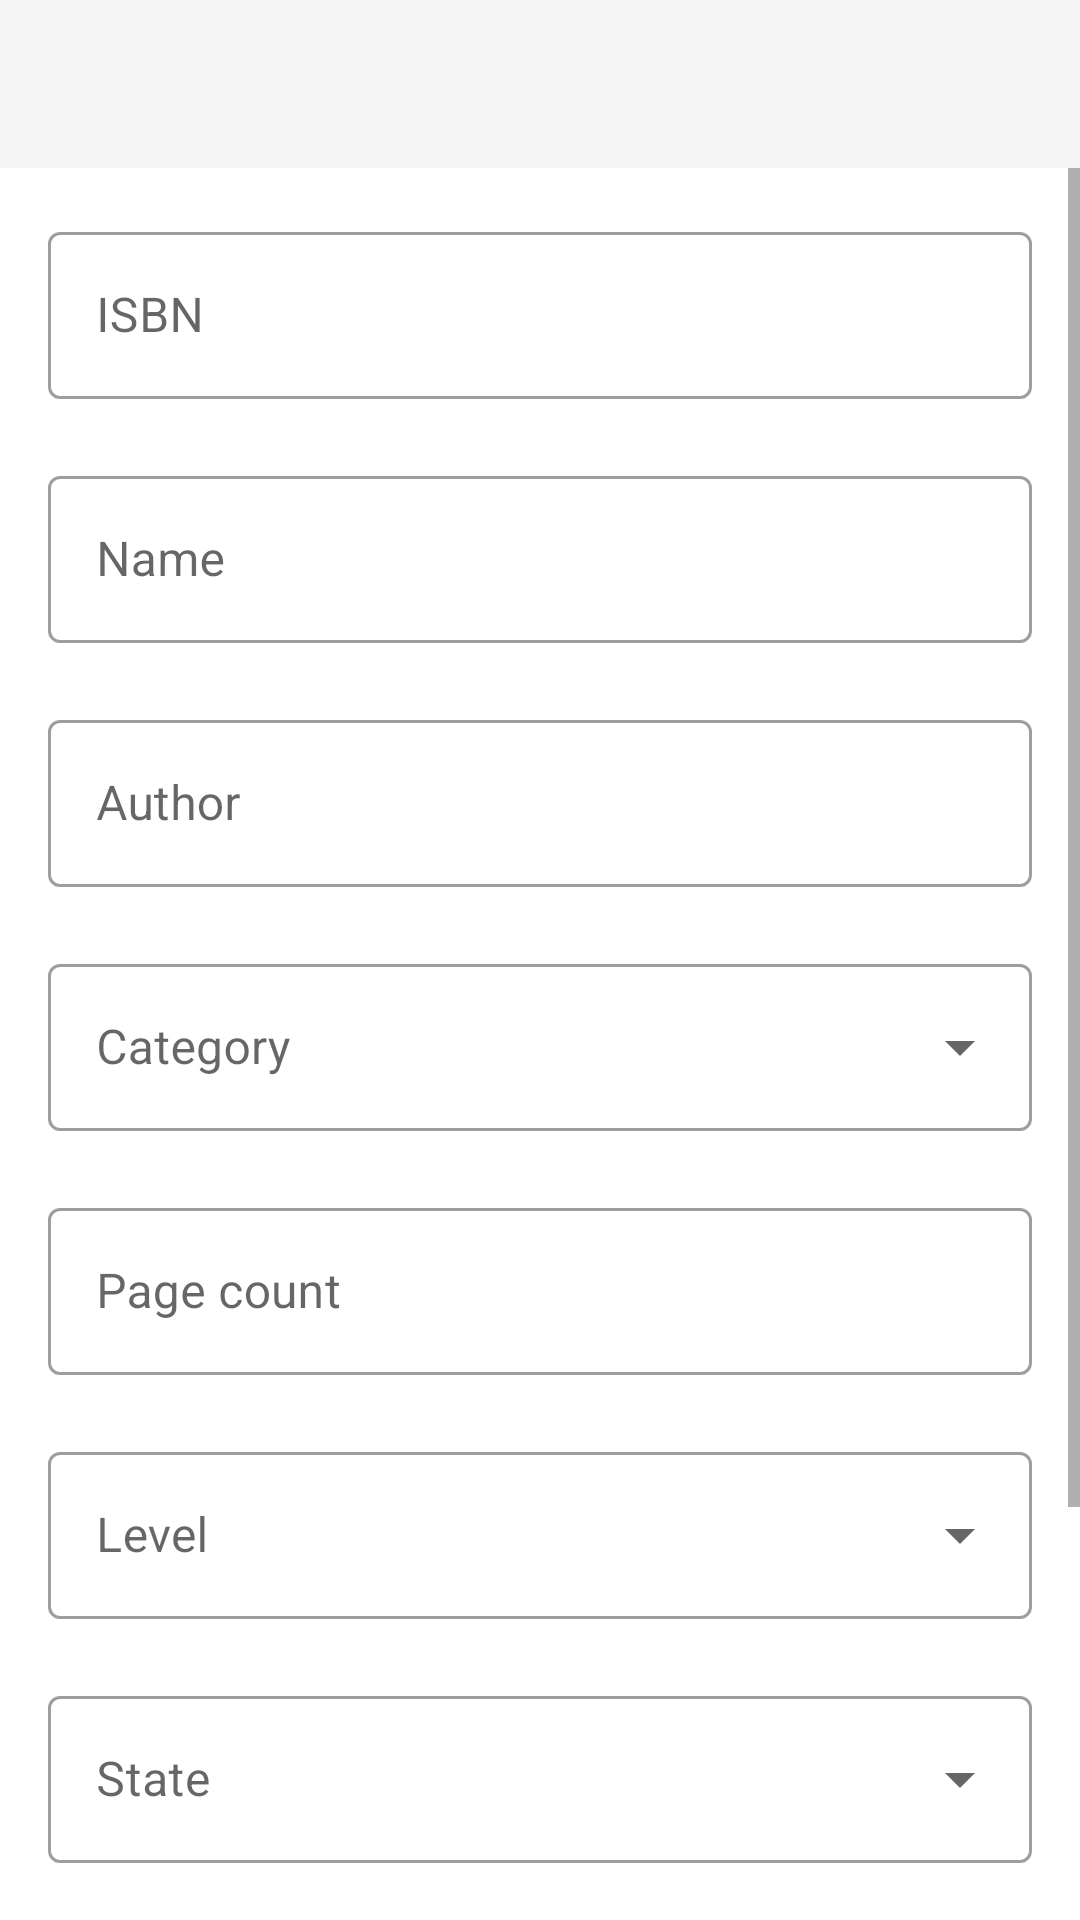

The Android layout XML behind this screen, and the referenced resources:
<!-- AndroidManifest.xml: application theme AppTheme -->
<!-- res/layout/activity_book.xml -->
<?xml version="1.0" encoding="utf-8"?>
<LinearLayout
    xmlns:android="http://schemas.android.com/apk/res/android"
    xmlns:app="http://schemas.android.com/apk/res-auto"
    android:layout_width="match_parent"
    android:layout_height="match_parent"
    android:orientation="vertical">

    <com.google.android.material.appbar.AppBarLayout
        android:layout_width="match_parent"
        android:layout_height="wrap_content">
        <androidx.appcompat.widget.Toolbar
            android:id="@+id/toolbar_book"
            android:layout_width="match_parent"
            android:background="@color/toolbarBackground"
            android:layout_height="?attr/actionBarSize" />
    </com.google.android.material.appbar.AppBarLayout>

    <ScrollView
        android:layout_width="match_parent"
        android:layout_height="match_parent">
        <LinearLayout
            android:id="@+id/book_fields"
            android:layout_width="match_parent"
            android:layout_height="wrap_content"
            android:orientation="vertical"
            android:layout_margin="16dp">
            <com.google.android.material.textfield.TextInputLayout
                android:id="@+id/book_layout_isbn"
                android:layout_width="match_parent"
                android:layout_height="wrap_content"
                android:hint="@string/isbn"
                app:endIconMode="clear_text"
                app:errorEnabled="true"
                style="@style/Widget.MaterialComponents.TextInputLayout.OutlinedBox">

                <com.google.android.material.textfield.TextInputEditText
                    android:id="@+id/book_isbn"
                    android:layout_width="match_parent"
                    android:layout_height="wrap_content"
                    android:text=""
                    android:inputType="number"/>

            </com.google.android.material.textfield.TextInputLayout>
            <com.google.android.material.textfield.TextInputLayout
                android:id="@+id/book_layout_name"
                android:layout_width="match_parent"
                android:layout_height="wrap_content"
                android:hint="@string/name"
                app:endIconMode="clear_text"
                app:errorEnabled="true"
                style="@style/Widget.MaterialComponents.TextInputLayout.OutlinedBox">

                <com.google.android.material.textfield.TextInputEditText
                    android:id="@+id/book_name"
                    android:layout_width="match_parent"
                    android:layout_height="wrap_content"
                    android:text=""/>

            </com.google.android.material.textfield.TextInputLayout>
            <com.google.android.material.textfield.TextInputLayout
                android:id="@+id/book_layout_author"
                android:layout_width="match_parent"
                android:layout_height="wrap_content"
                android:hint="@string/author"
                app:endIconMode="clear_text"
                app:errorEnabled="true"
                style="@style/Widget.MaterialComponents.TextInputLayout.OutlinedBox">

                <com.google.android.material.textfield.TextInputEditText
                    android:id="@+id/book_author"
                    android:layout_width="match_parent"
                    android:layout_height="wrap_content"
                    android:text=""/>

            </com.google.android.material.textfield.TextInputLayout>
            <com.google.android.material.textfield.TextInputLayout
                android:id="@+id/book_layout_category"
                android:layout_width="match_parent"
                android:layout_height="wrap_content"
                android:hint="@string/category"
                app:errorEnabled="true"
                style="@style/Widget.MaterialComponents.TextInputLayout.OutlinedBox.ExposedDropdownMenu">

                <com.google.android.material.textfield.MaterialAutoCompleteTextView
                    android:id="@+id/book_category"
                    android:layout_width="match_parent"
                    android:layout_height="wrap_content"
                    android:text=""
                    android:inputType="text"/>

            </com.google.android.material.textfield.TextInputLayout>
            <com.google.android.material.textfield.TextInputLayout
                android:id="@+id/book_layout_page_count"
                android:layout_width="match_parent"
                android:layout_height="wrap_content"
                android:hint="@string/page_count"
                app:endIconMode="clear_text"
                app:errorEnabled="true"
                style="@style/Widget.MaterialComponents.TextInputLayout.OutlinedBox">

                <com.google.android.material.textfield.TextInputEditText
                    android:id="@+id/book_page_count"
                    android:layout_width="match_parent"
                    android:layout_height="wrap_content"
                    android:text=""
                    android:inputType="number"/>

            </com.google.android.material.textfield.TextInputLayout>
            <com.google.android.material.textfield.TextInputLayout
                android:id="@+id/book_layout_level"
                android:layout_width="match_parent"
                android:layout_height="wrap_content"
                android:hint="@string/level"
                app:errorEnabled="true"
                style="@style/Widget.MaterialComponents.TextInputLayout.OutlinedBox.ExposedDropdownMenu">

                <com.google.android.material.textfield.MaterialAutoCompleteTextView
                    android:id="@+id/book_level"
                    android:layout_width="match_parent"
                    android:layout_height="wrap_content"
                    android:inputType="none"/>

            </com.google.android.material.textfield.TextInputLayout>
            <com.google.android.material.textfield.TextInputLayout
                android:id="@+id/book_layout_state"
                android:layout_width="match_parent"
                android:layout_height="wrap_content"
                android:hint="@string/state"
                app:errorEnabled="true"
                style="@style/Widget.MaterialComponents.TextInputLayout.OutlinedBox.ExposedDropdownMenu">

                <com.google.android.material.textfield.MaterialAutoCompleteTextView
                    android:id="@+id/book_state"
                    android:layout_width="match_parent"
                    android:layout_height="wrap_content"
                    android:inputType="none"/>

            </com.google.android.material.textfield.TextInputLayout>
            <com.google.android.material.textfield.TextInputLayout
                android:id="@+id/book_layout_count"
                android:layout_width="match_parent"
                android:layout_height="wrap_content"
                android:hint="@string/count"
                app:endIconMode="clear_text"
                app:errorEnabled="true"
                style="@style/Widget.MaterialComponents.TextInputLayout.OutlinedBox">

                <com.google.android.material.textfield.TextInputEditText
                    android:id="@+id/book_count"
                    android:layout_width="match_parent"
                    android:layout_height="wrap_content"
                    android:inputType="number"
                    android:text=""/>

            </com.google.android.material.textfield.TextInputLayout>
            <com.google.android.material.textfield.TextInputLayout
                android:id="@+id/book_layout_price"
                android:layout_width="match_parent"
                android:layout_height="wrap_content"
                android:hint="@string/price"
                app:endIconMode="clear_text"
                app:errorEnabled="true"
                app:prefixText="@string/dollaSign"
                android:layout_marginBottom="16dp"
                style="@style/Widget.MaterialComponents.TextInputLayout.OutlinedBox">

                <com.google.android.material.textfield.TextInputEditText
                    android:id="@+id/book_price"
                    android:layout_width="match_parent"
                    android:layout_height="wrap_content"
                    android:text=""
                    android:inputType="numberDecimal"/>
            </com.google.android.material.textfield.TextInputLayout>
        </LinearLayout>
    </ScrollView>

</LinearLayout>
<!-- resources referenced by this layout -->
<resources>
  <color name="toolbarBackground">#F5F5F5</color>
  <string name="author">Author</string>
  <string name="category">Category</string>
  <string name="count">Count</string>
  <string name="dollaSign">$</string>
  <string name="isbn">ISBN</string>
  <string name="level">Level</string>
  <string name="name">Name</string>
  <string name="page_count">Page count</string>
  <string name="price">Price</string>
  <string name="state">State</string>
  <style name="AppTheme" parent="Theme.MaterialComponents.Light.NoActionBar">
          
          <item name="colorPrimary">@android:color/black</item>
          <item name="colorPrimaryDark">@android:color/darker_gray</item>
          <item name="colorAccent">@android:color/black</item>
          <item name="colorSecondary">#F5F5F5</item>
      </style>
</resources>
